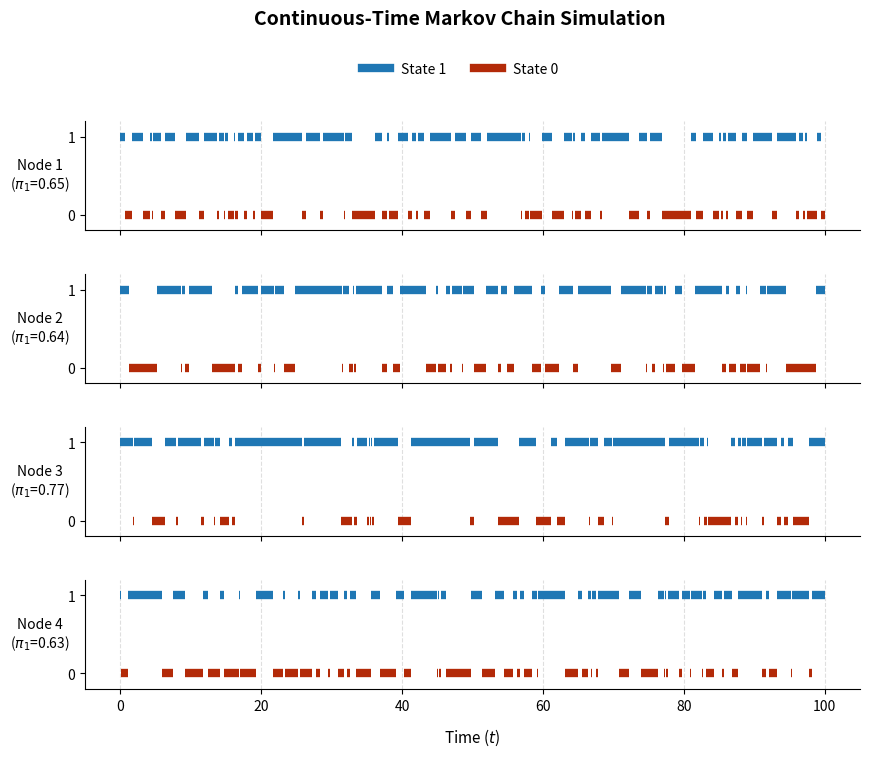

Recreate this plot in Python.
import numpy as np
import pandas as pd
import matplotlib.pyplot as plt
from matplotlib.lines import Line2D

class ContinuousTimeMarkov:
    def __init__(self, probs: np.ndarray, total_rate: float = 2.0, max_time: float = 50.0, initial_state: int = 1):
        self.probs = probs
        self.total_rate = total_rate  # Controls overall frequency of switching
        self.max_time = max_time
        self.initial_state = initial_state

    def simulate(self) -> list:
        k = len(self.probs)
        # Derive rates q01 and q10 from steady-state info
        q01 = self.probs * self.total_rate
        q10 = (1 - self.probs) * self.total_rate
        simulated_states = []
        for i in range(k):
            t = 0.0
            state = self.initial_state
            path = [(t, state)]
            while t < self.max_time:
                # Rate of leaving current state
                rate = q01[i] if state == 0 else q10[i]
                # Sample holding time from exponential distribution
                dt = np.random.exponential(1.0 / rate)
                t += dt
                if t >= self.max_time:
                    # Record final point up to max_time
                    path.append((self.max_time, state))
                    break
                # Transition to the other state
                state = 1 - state
                path.append((t, state))
            simulated_states.append(path)  
        return simulated_states

    def plot(self, states:list, title='Continuous-Time Markov Chain Simulation'):
        # Visualization for Continuous-Time Intervals
        fig, axes = plt.subplots(nrows=4, ncols=1, figsize=(10, 8), sharex=True)
        for i, (ax, path) in enumerate(zip(axes, states)):
            # Draw horizontal blocks for each continuous state segment
            for j in range(len(path) - 1):
                t_start, state = path[j]
                t_end, _ = path[j+1]
                color = '#1f77b4' if state == 1 else '#b32a08'
                ax.hlines(y=state, xmin=t_start, xmax=t_end, linewidth=6, color=color)
            ax.set_ylabel(f'Node {i+1}\n($\\pi_1$={self.probs[i]:.2f})', rotation=0, labelpad=20, ha='center', va='center', fontsize=10)
            ax.set_yticks([0, 1])
            ax.set_ylim(-0.2, 1.2)
            ax.grid(True, linestyle='--', alpha=0.4, axis='x')
            ax.spines['top'].set_visible(False)
            ax.spines['right'].set_visible(False)
        axes[-1].set_xlabel('Time ($t$)', fontsize=11, labelpad=10)
        # Main Title, Legend
        fig.suptitle(title, fontsize=14, fontweight='bold', y=0.96)
        legend_elements = [Line2D([0], [0], color='#1f77b4', lw=6, label='State 1'), Line2D([0], [0], color='#b32a08', lw=6, label='State 0')]
        fig.legend(handles=legend_elements, loc='upper center', bbox_to_anchor=(0.5, 0.91), ncol=2, frameon=False)
        plt.subplots_adjust(hspace=0.4, top=0.82)
        plt.show()

    @staticmethod
    def event_list_to_df(states: list) -> pd.DataFrame:
        """Convert simulated state trajectories into an event DataFrame."""
        data = [{"node": f"node_{i+1}", "time": t, "state": state,} for i, path in enumerate(states) for t, state in path]
        return (pd.DataFrame(data, columns=["node", "time", "state"]) .sort_values(["time", "node"], kind="stable") .reset_index(drop=True))

    def event_list_to_timegrid(self, states: list) -> pd.DataFrame:
        all_times = {0.0, self.max_time}
        for state in states:
            for t, s in state:
                all_times.add(t)
        timeline = sorted(list(all_times))
        self.timeline = timeline
        states_matrix = []
        for state in states:
            times = [s[0] for s in state]
            state_values = [s[1] for s in state]
            idx = np.searchsorted(times, timeline, side='right') - 1
            idx = np.clip(idx, 0, len(state_values) - 1)
            states_matrix.append([state_values[i] for i in idx])   
        # Transpose so rows correspond to timeline and columns correspond to nodes
        df = pd.DataFrame(states_matrix).T
        # Name columns after your nodes
        df.columns = [f"node_{i+1}" for i in range(len(states))]
        # Insert the timeline as the first column
        df.insert(0, 'timestamp', timeline)
        return df

    def calculate_collective_activity(self, df_time, condition_func=None):
        node_cols = [col for col in df_time.columns if col != 'timestamp']
        # Calculate the duration for each row (time until the next event timestamp)
        timestamps = df_time['timestamp'].values
        next_timestamps = np.append(timestamps[1:], self.max_time)
        durations = next_timestamps - timestamps
        # Determine inactive rows using either a custom condition or the default 
        if condition_func is not None:
            is_inactive = condition_func(df_time)
        else:
            # Default logic: inactive if all nodes are 0
            is_inactive = (df_time[node_cols] == 0).all(axis=1)   
        is_active = ~is_inactive                            
        # Sum total time spent in each state
        total_duration = self.max_time - timestamps[0]
        inactive_time = np.sum(durations[is_inactive])
        active_time = np.sum(durations[is_active])
        # Compute proportions
        prop_inactive = inactive_time / total_duration
        prop_active = active_time / total_duration
        return prop_inactive, prop_active

class TwoStateDiscreteMarkov:
    def __init__(self, params: np.ndarray = None, probs: np.ndarray = None, n_steps: int = 1000, initial_state: int = 1):
        self.params = params
        self.probs = probs if probs is not None else params[0]/(params[0]+params[1])
        self.n_steps = n_steps
        self.initial_state = initial_state

    def two_state_markov(self) -> pd.DataFrame:
        k = len(self.probs) if self.probs is not None else self.params.shape[1]
        states = np.zeros((k, self.n_steps), dtype=int)
        states[:, 0] = self.initial_state
        for t in range(1, self.n_steps):
            prev = states[:, t-1]
            r = np.random.rand(k)
            # Use probs if available, or fall back/adapt to params
            p = self.probs if self.probs is not None else self.params[0]
            # Transition 0 to 1 with prob p; 1 to 0 with prob (1-p)
            p_transition = np.where(prev == 0, p, 1 - p)
            states[:, t] = np.where(r < p_transition, 1 - prev, prev)
        return pd.DataFrame(states)

    def plot(self, df):
        fig, axes = plt.subplots(nrows=4, ncols=1, figsize=(11, 8), sharex=True)
        for i, ax in enumerate(axes):
            row = df.iloc[i].values
            change_indices = np.where(np.diff(row) != 0)[0] + 1
            segments = np.split(row, change_indices)
            idx_splits = np.split(np.arange(len(row)), change_indices)
            # Draw horizontal bars for active segments
            for seg, idxs in zip(segments, idx_splits):
                if len(idxs) > 0:
                    if seg[0] == 1:
                        ax.hlines(y=1, xmin=idxs[0], xmax=idxs[-1], linewidth=6, color='#1f77b4')
                    elif seg[0] == 0:
                        ax.hlines(y=0, xmin=idxs[0], xmax=idxs[-1], linewidth=6, color="#b32a08")

            ax.set_ylabel(f'Node {i+1}\n($p$={self.probs[i]:.2f})', rotation=0, labelpad=25, ha='right', va='center', fontsize=10)
            ax.set_yticks([0, 1])
            ax.set_ylim(-0.2, 1.2)
            ax.grid(True, linestyle='--', alpha=0.4, axis='x')
            ax.spines['top'].set_visible(False)
            ax.spines['right'].set_visible(False)
        axes[-1].set_xlabel('Time Steps', fontsize=11, labelpad=10)
        # Main Title
        fig.suptitle('Discrete Time Markov States', fontsize=14, fontweight='bold', y=0.96)
        # Global Figure Legend
        legend_elements = [Line2D([0], [0], color='#1f77b4', lw=6, label='State 1'), Line2D([0], [0], color='#b32a08', lw=6, label='State 0')]
        fig.legend(handles=legend_elements, loc='upper center', bbox_to_anchor=(0.5, 0.91), ncol=2, frameon=False)
        plt.subplots_adjust(hspace=0.4, top=0.82)
        plt.show()

if __name__ == "__main__":
    # Example Problem
    np.random.seed(123)
    params = np.array([np.random.normal(40, 5, size=4), np.random.normal(20, 3, size=4)])
    probs = params[0] / (params[0] + params[1]) # Beta parameters --> percentage 

    # Run simulation
    ctmc = ContinuousTimeMarkov(probs=probs, max_time=100.0)
    states = ctmc.simulate()
    print(f'Example state data: {states[0][:5]}')
    df = ctmc.event_list_to_df(states)
    print(df[df['time'] != 0].head(5))
    ctmc.plot(states)
